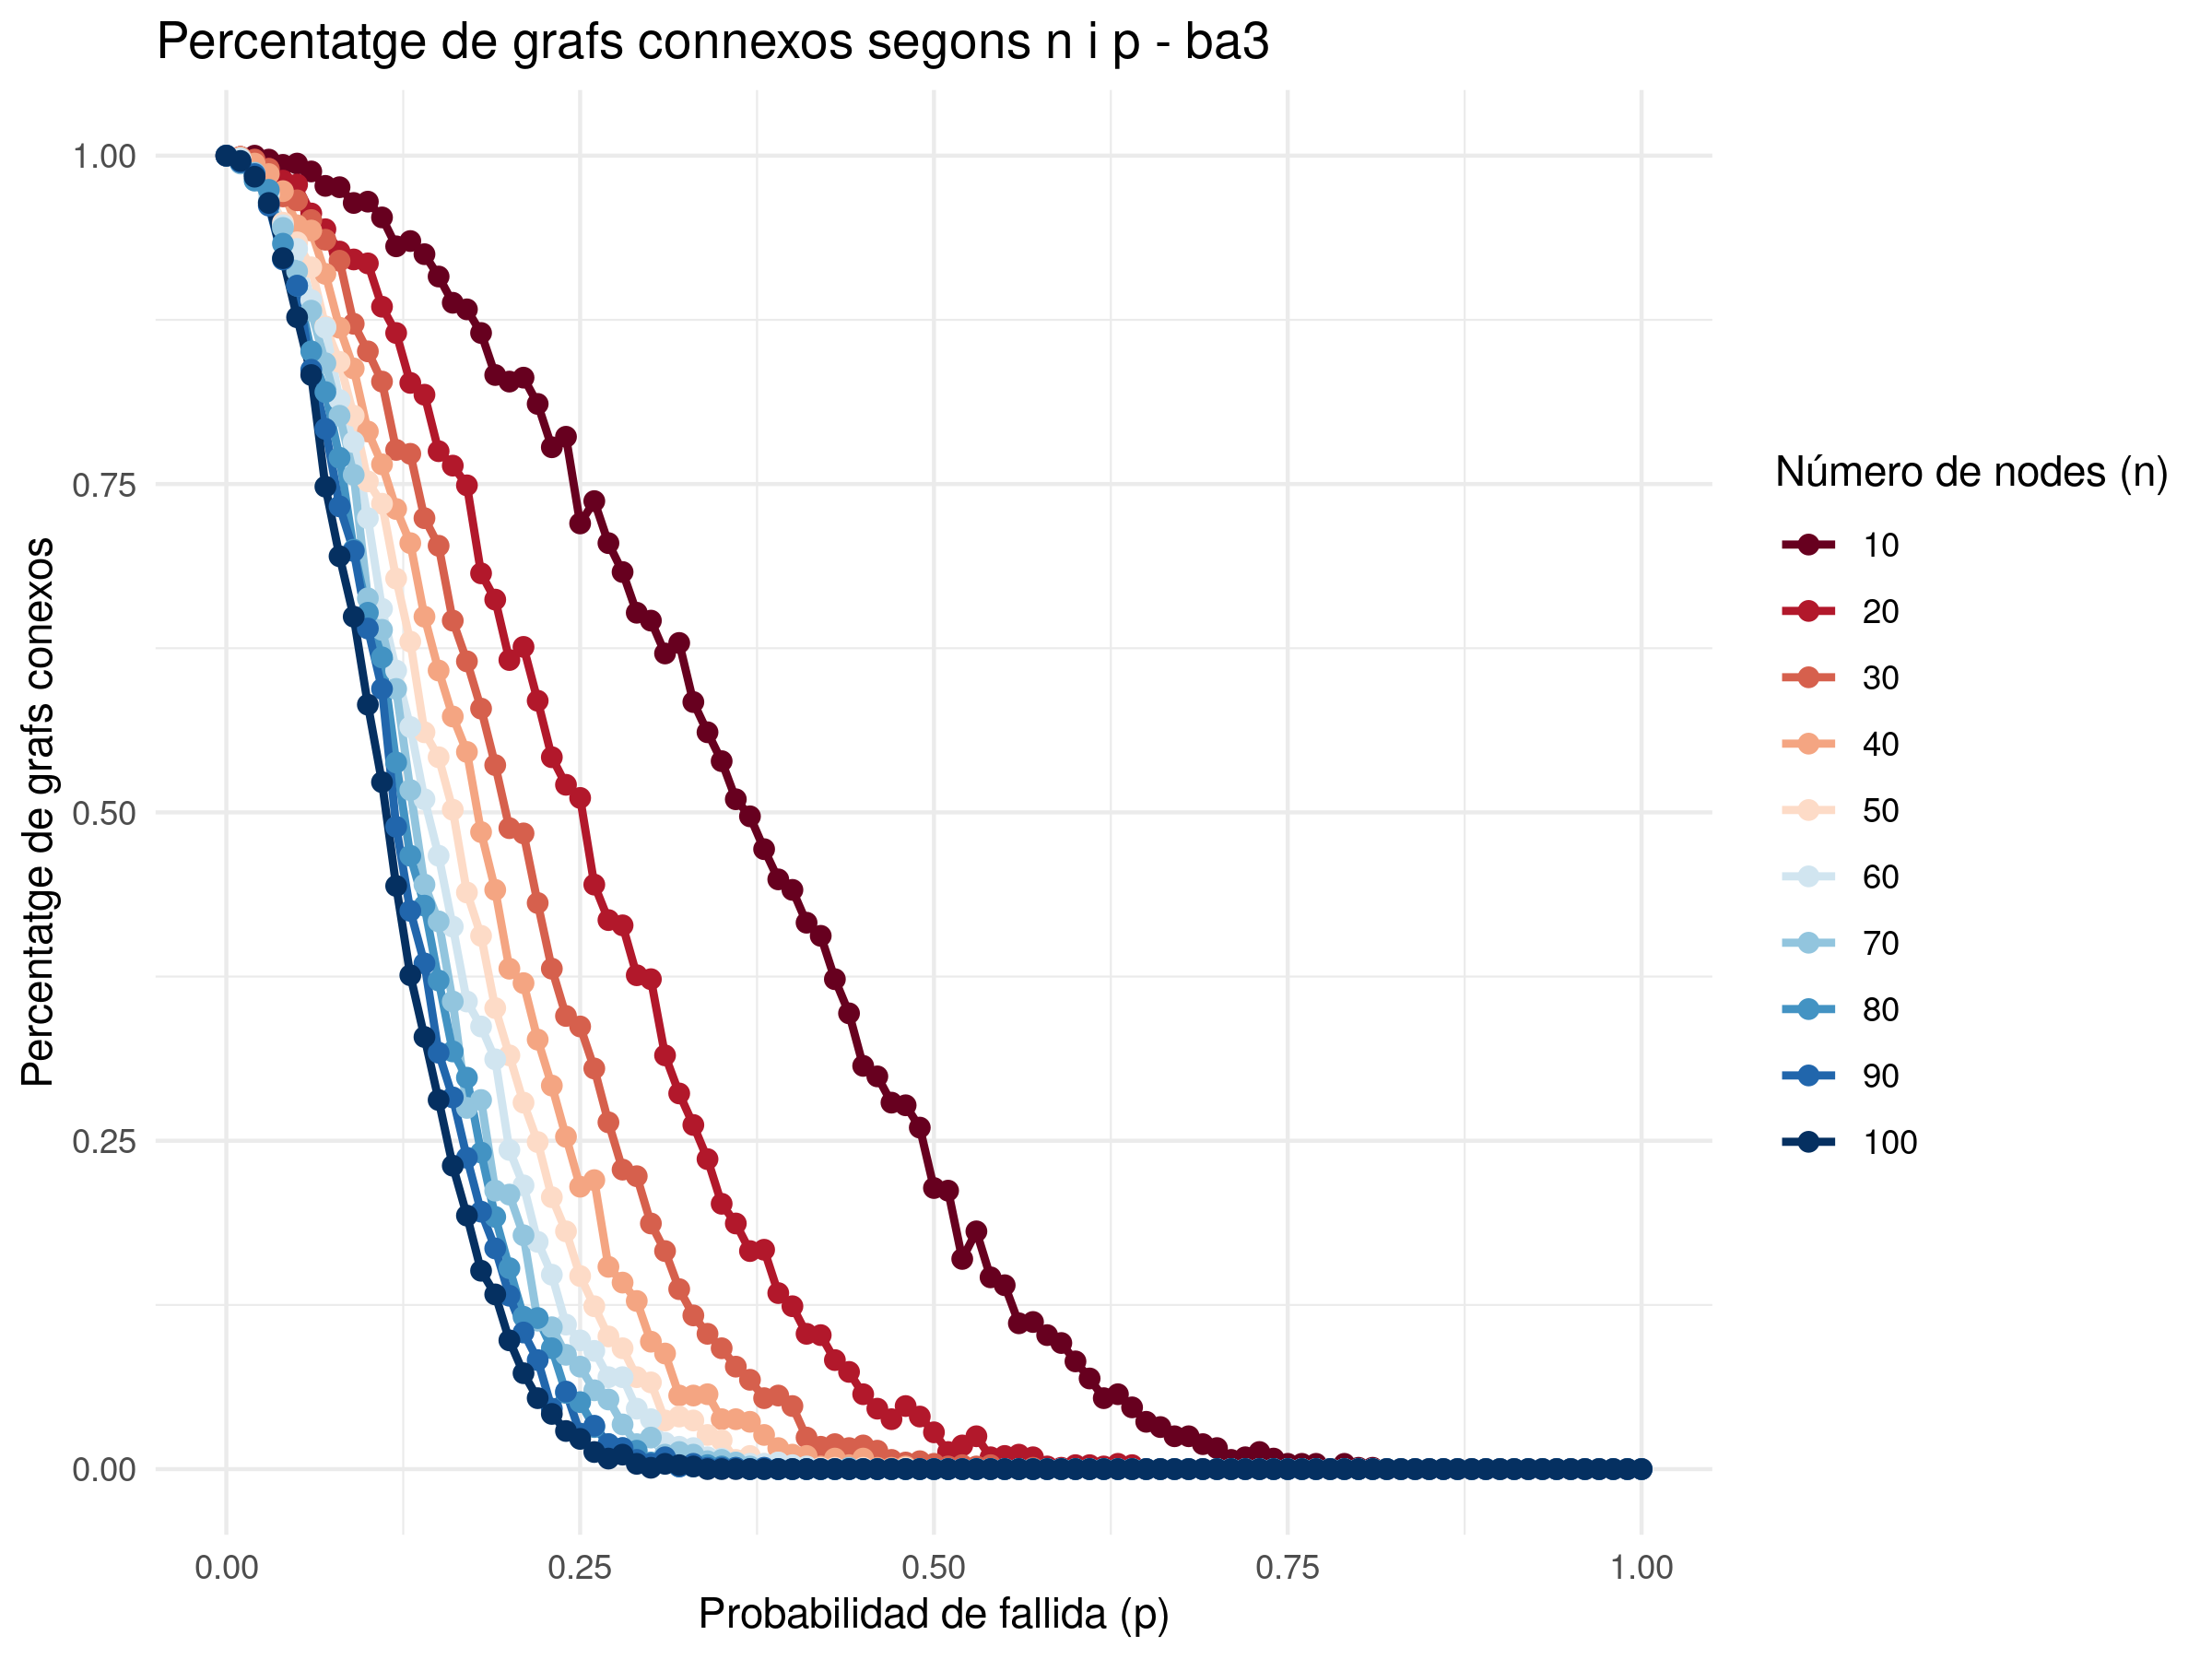

The data file committed next to this chart (first rows):
p; n; connectedGraphsPercentatge
0.000000; 10; 1
0.01; 10; 0.999
0.02; 10; 1
0.03; 10; 0.997
0.04; 10; 0.993
0.05; 10; 0.994
0.06; 10; 0.988
0.07; 10; 0.977
0.08; 10; 0.976
0.09; 10; 0.964
0.1; 10; 0.965
0.11; 10; 0.953
0.12; 10; 0.931
0.13; 10; 0.935
0.14; 10; 0.925
0.15; 10; 0.908
0.16; 10; 0.888
0.17; 10; 0.883
0.18; 10; 0.865
0.19; 10; 0.833
0.2; 10; 0.828
0.21; 10; 0.831
0.22; 10; 0.811
0.23; 10; 0.778
0.24; 10; 0.786
0.25; 10; 0.72
0.26; 10; 0.737
0.27; 10; 0.705
0.28; 10; 0.683
0.29; 10; 0.652
0.3; 10; 0.646
0.31; 10; 0.621
0.32; 10; 0.629
0.33; 10; 0.584
0.34; 10; 0.561
0.35; 10; 0.539
0.36; 10; 0.51
0.37; 10; 0.497
0.38; 10; 0.472
0.39; 10; 0.449
0.4; 10; 0.441
0.41; 10; 0.416
0.42; 10; 0.406
0.43; 10; 0.373
0.44; 10; 0.347
0.45; 10; 0.307
0.46; 10; 0.299
0.47; 10; 0.279
0.48; 10; 0.277
0.49; 10; 0.26
0.5; 10; 0.214
0.51; 10; 0.212
0.52; 10; 0.16
0.53; 10; 0.181
0.54; 10; 0.146
0.55; 10; 0.14
0.56; 10; 0.111
0.57; 10; 0.112
0.58; 10; 0.102
0.59; 10; 0.096
... 950 more rows
